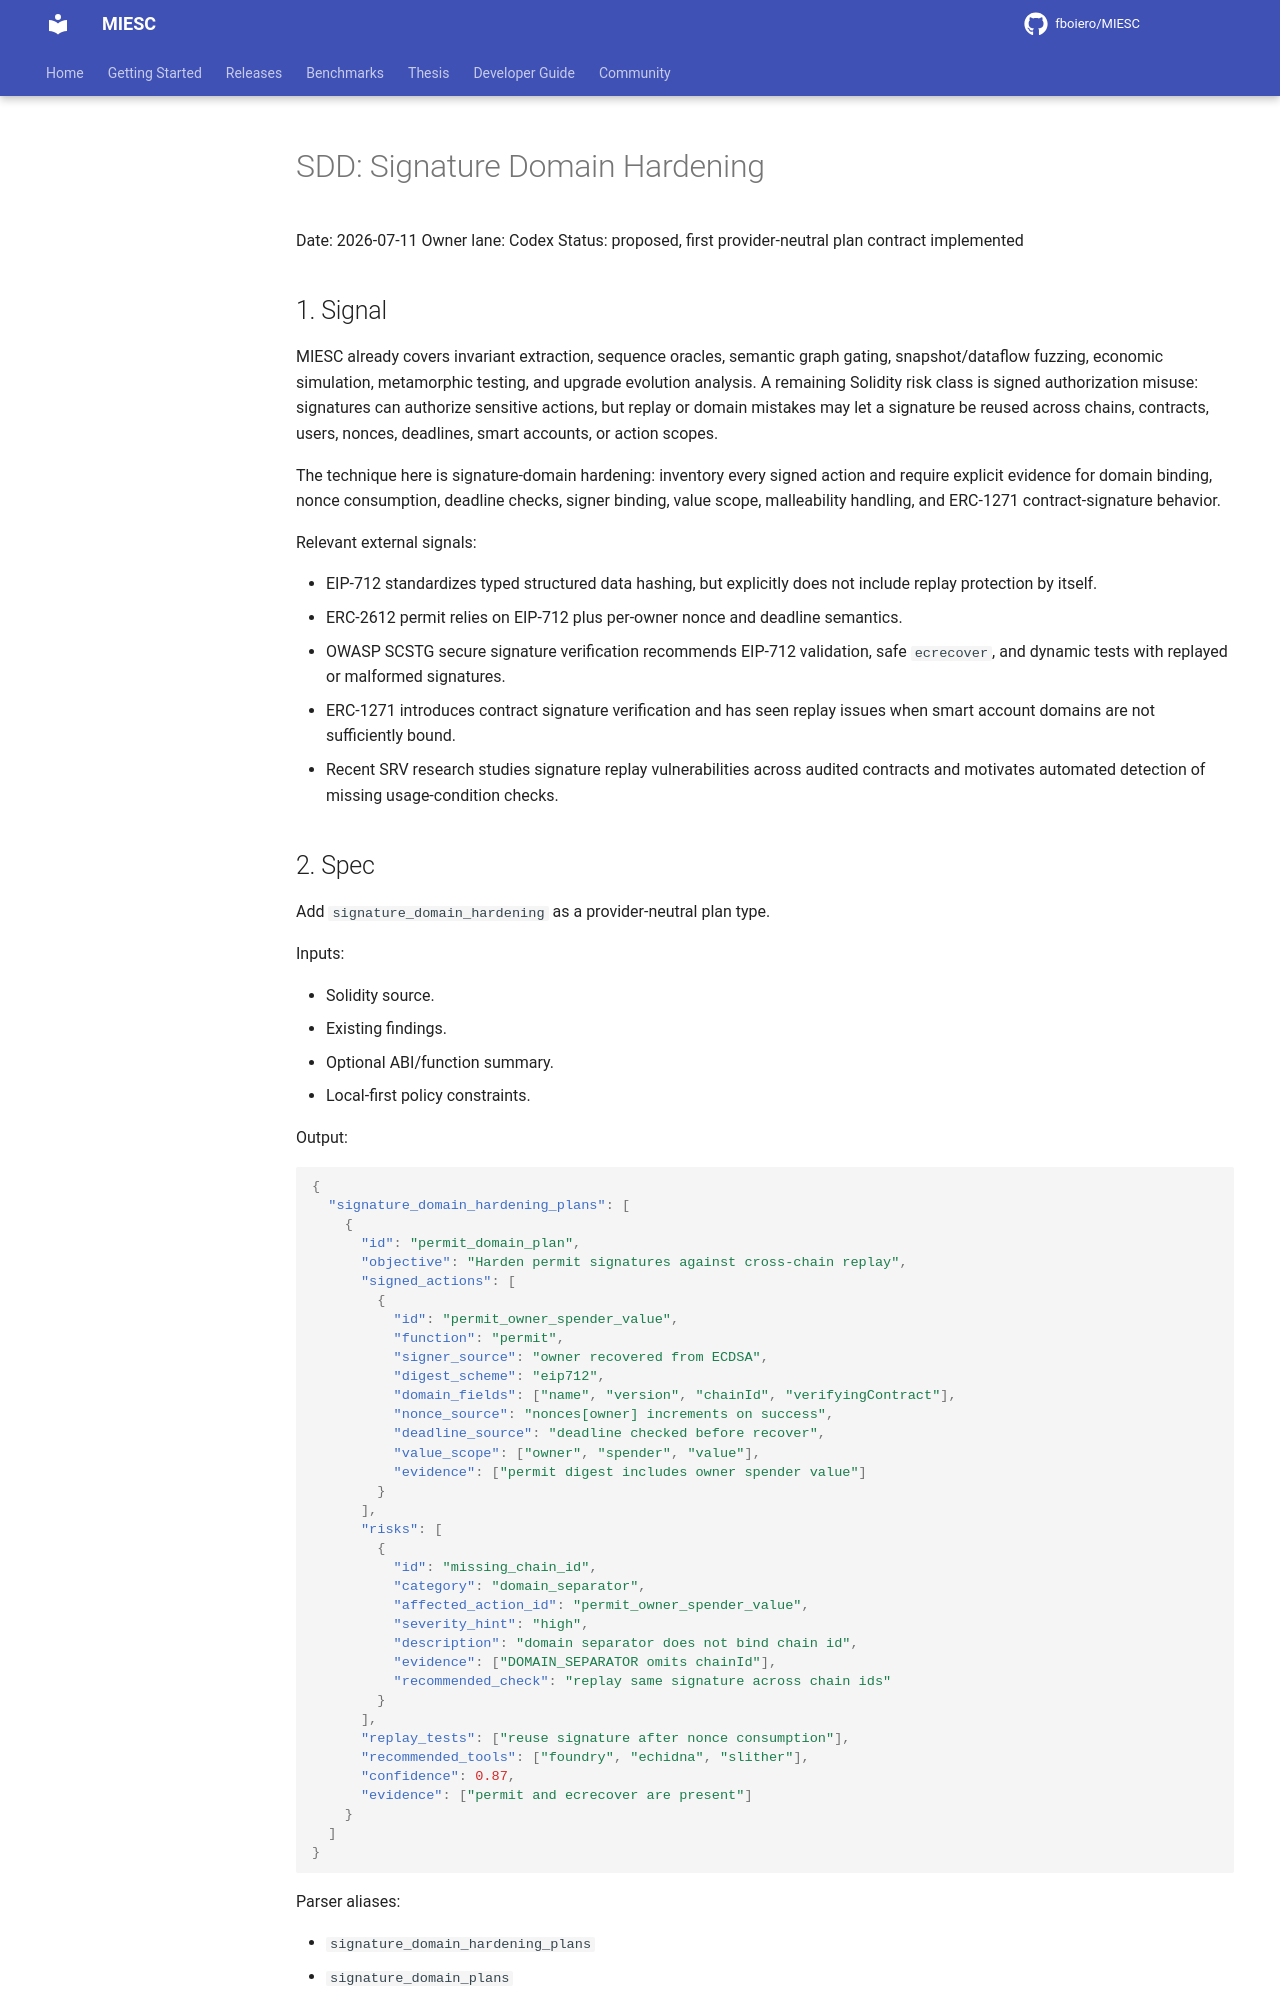

repository: fboiero/MIESC · page: sdd/SDD_SIGNATURE_DOMAIN_HARDENING_20260711/index.html · generator: jekyll

# SDD: Signature Domain Hardening

Date: 2026-07-11
Owner lane: Codex
Status: proposed, first provider-neutral plan contract implemented

## 1. Signal

MIESC already covers invariant extraction, sequence oracles, semantic graph
gating, snapshot/dataflow fuzzing, economic simulation, metamorphic testing,
and upgrade evolution analysis. A remaining Solidity risk class is signed
authorization misuse: signatures can authorize sensitive actions, but replay or
domain mistakes may let a signature be reused across chains, contracts, users,
nonces, deadlines, smart accounts, or action scopes.

The technique here is signature-domain hardening: inventory every signed action
and require explicit evidence for domain binding, nonce consumption, deadline
checks, signer binding, value scope, malleability handling, and ERC-1271
contract-signature behavior.

Relevant external signals:

- EIP-712 standardizes typed structured data hashing, but explicitly does not
  include replay protection by itself.
- ERC-2612 permit relies on EIP-712 plus per-owner nonce and deadline semantics.
- OWASP SCSTG secure signature verification recommends EIP-712 validation,
  safe `ecrecover`, and dynamic tests with replayed or malformed signatures.
- ERC-1271 introduces contract signature verification and has seen replay
  issues when smart account domains are not sufficiently bound.
- Recent SRV research studies signature replay vulnerabilities across audited
  contracts and motivates automated detection of missing usage-condition checks.
